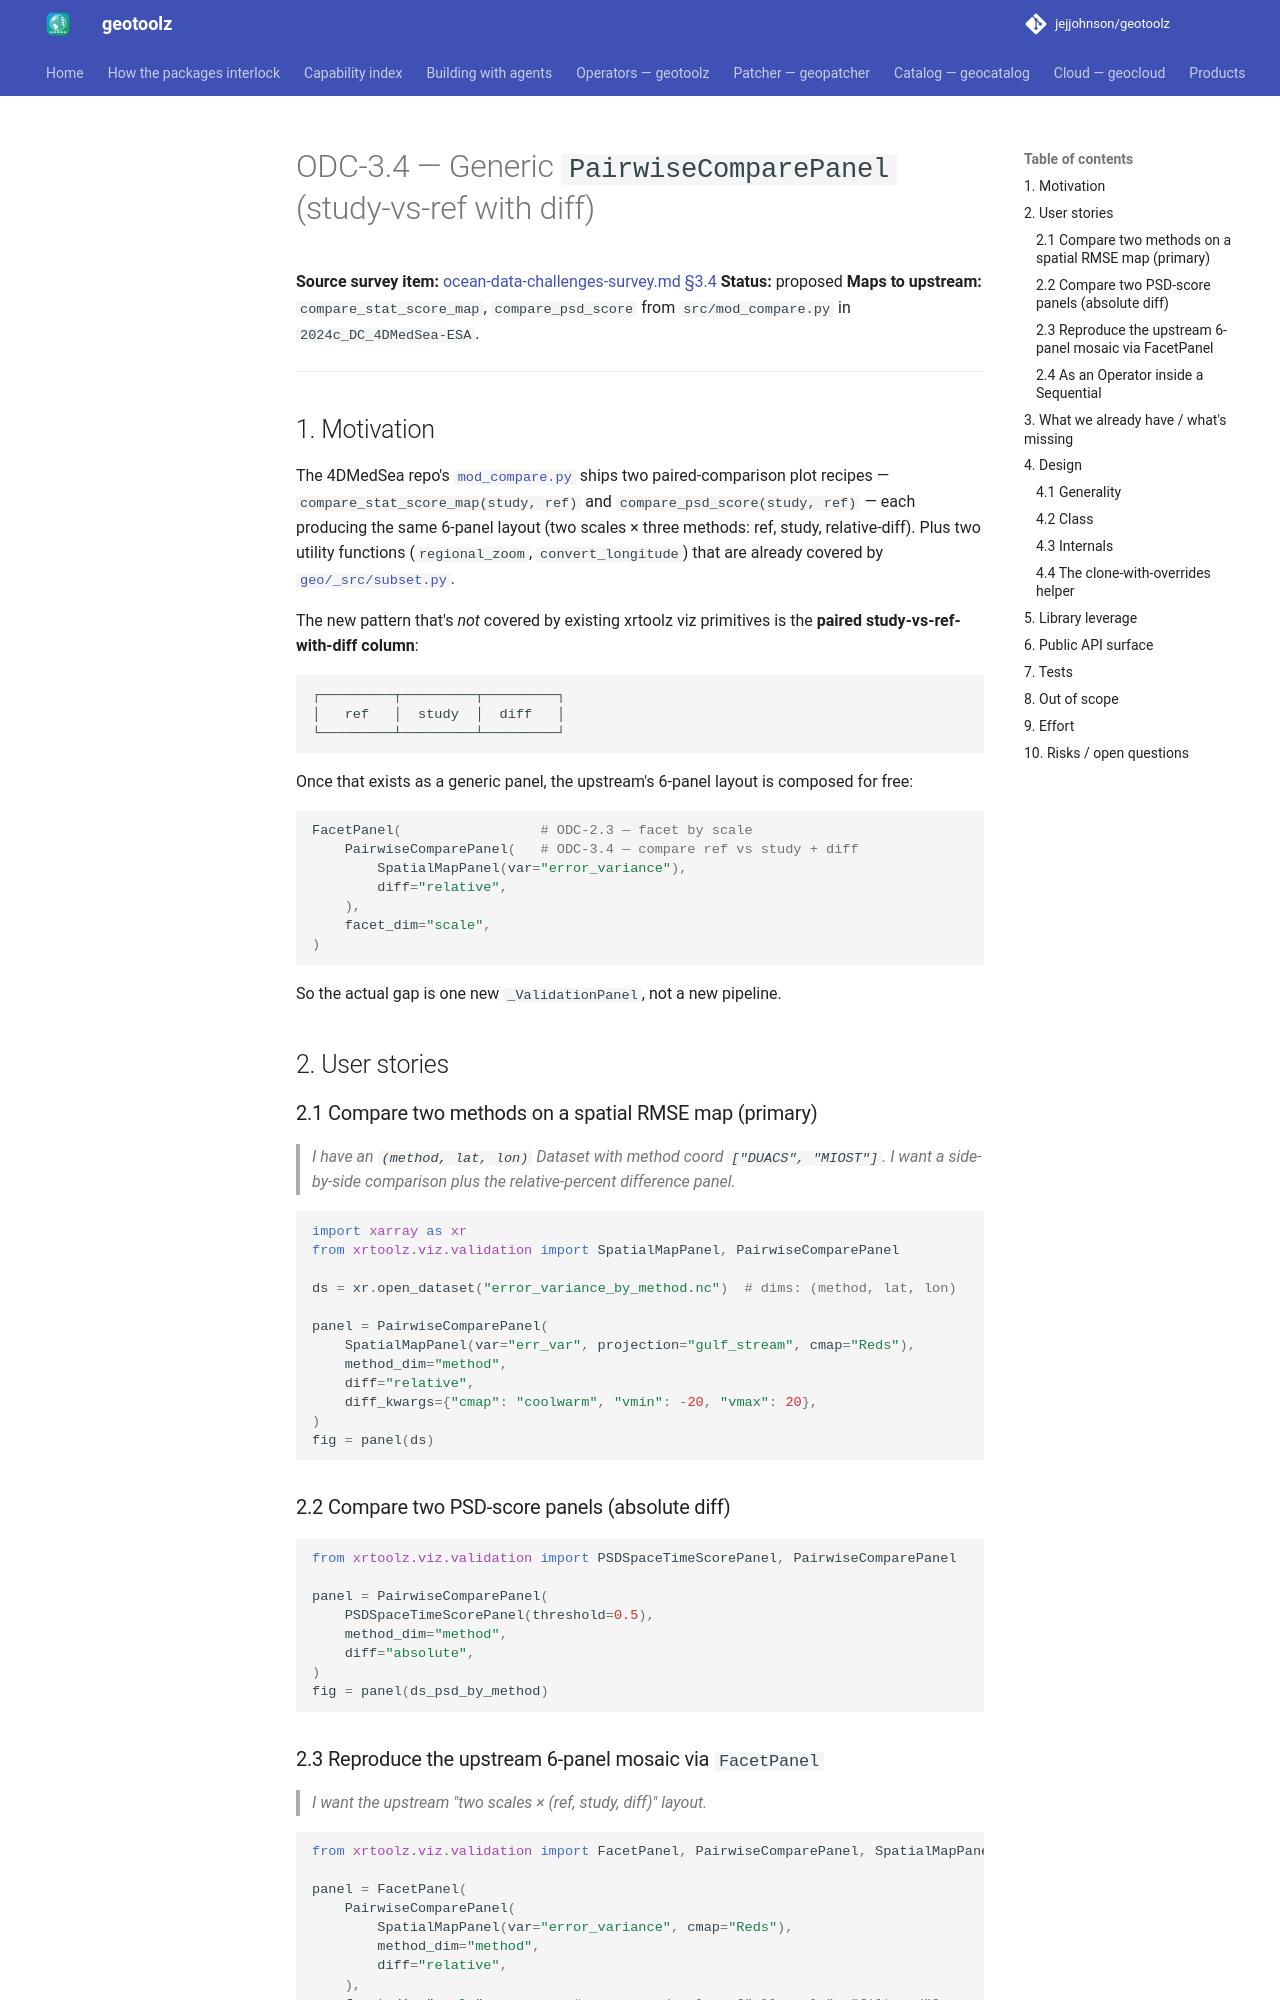

repository: jejjohnson/geotoolz · page: xarray/design/odc-3.4-pairwise-compare-panel/index.html · generator: mkdocs

# ODC-3.4 — Generic `PairwiseComparePanel` (study-vs-ref with diff)

**Source survey item:** [ocean-data-challenges-survey.md §3.4](ocean-data-challenges-survey.md)
**Status:** proposed
**Maps to upstream:** `compare_stat_score_map`, `compare_psd_score` from
`src/mod_compare.py` in `2024c_DC_4DMedSea-ESA`.

---

## 1. Motivation

The 4DMedSea repo's [`mod_compare.py`](https://github.com/ocean-data-challenges/2024c_DC_4DMedSea-ESA/blob/main/src/mod_compare.py)
ships two paired-comparison plot recipes —
`compare_stat_score_map(study, ref)` and `compare_psd_score(study, ref)` —
each producing the same 6-panel layout (two scales × three methods:
ref, study, relative-diff). Plus two utility functions
(`regional_zoom`, `convert_longitude`) that are already covered by
[`geo/_src/subset.py`](https://github.com/jejjohnson/xrtoolz/blob/main/src/xrtoolz/geo/_src/subset.py).

The new pattern that's *not* covered by existing xrtoolz viz primitives
is the **paired study-vs-ref-with-diff column**:

```
┌─────────┬─────────┬─────────┐
│   ref   │  study  │  diff   │
└─────────┴─────────┴─────────┘
```

Once that exists as a generic panel, the upstream's 6-panel layout
is composed for free:

```python
FacetPanel(                 # ODC-2.3 — facet by scale
    PairwiseComparePanel(   # ODC-3.4 — compare ref vs study + diff
        SpatialMapPanel(var="error_variance"),
        diff="relative",
    ),
    facet_dim="scale",
)
```

So the actual gap is one new `_ValidationPanel`, not a new pipeline.

## 2. User stories

### 2.1 Compare two methods on a spatial RMSE map (primary)

> *I have an `(method, lat, lon)` Dataset with method coord
> `["DUACS", "MIOST"]`. I want a side-by-side comparison plus the
> relative-percent difference panel.*

```python
import xarray as xr
from xrtoolz.viz.validation import SpatialMapPanel, PairwiseComparePanel

ds = xr.open_dataset("error_variance_by_method.nc")  # dims: (method, lat, lon)

panel = PairwiseComparePanel(
    SpatialMapPanel(var="err_var", projection="gulf_stream", cmap="Reds"),
    method_dim="method",
    diff="relative",
    diff_kwargs={"cmap": "coolwarm", "vmin": -20, "vmax": 20},
)
fig = panel(ds)
```

### 2.2 Compare two PSD-score panels (absolute diff)

```python
from xrtoolz.viz.validation import PSDSpaceTimeScorePanel, PairwiseComparePanel

panel = PairwiseComparePanel(
    PSDSpaceTimeScorePanel(threshold=0.5),
    method_dim="method",
    diff="absolute",
)
fig = panel(ds_psd_by_method)
```
